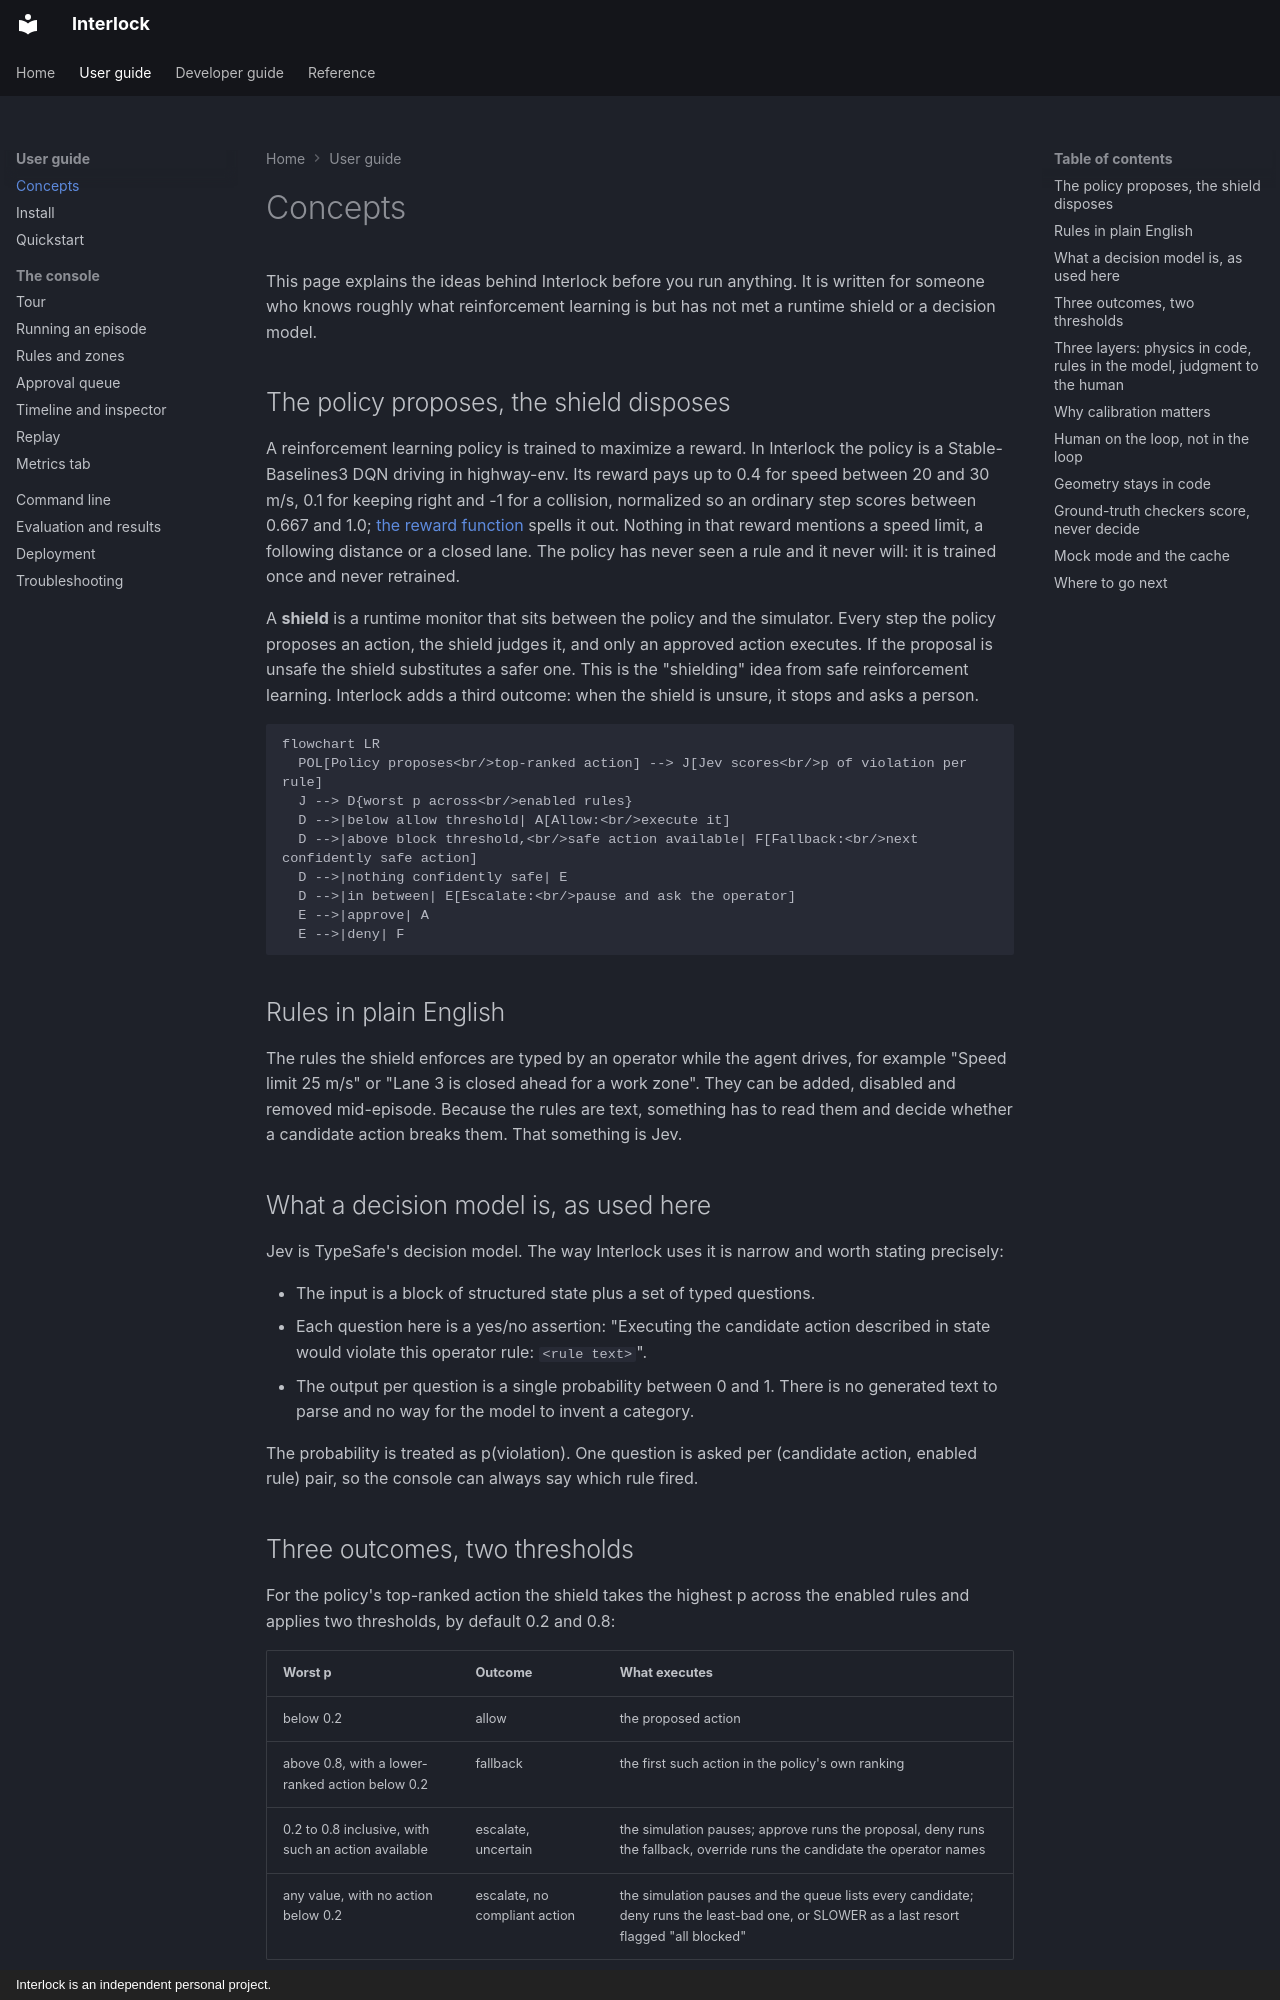

repository: sequenzia/Interlock · page: user-guide/concepts/index.html · generator: mkdocs · copyright: Interlock is an independent personal project.

# Concepts

This page explains the ideas behind Interlock before you run anything. It is written for someone who knows roughly what reinforcement learning is but has not met a runtime shield or a decision model.

## The policy proposes, the shield disposes

A reinforcement learning policy is trained to maximize a reward. In Interlock the policy is a Stable-Baselines3 DQN driving in highway-env. Its reward pays up to 0.4 for speed between 20 and 30 m/s, 0.1 for keeping right and -1 for a collision, normalized so an ordinary step scores between 0.667 and 1.0; [the reward function](../developer-guide/backend/training.md#the-reward-function) spells it out. Nothing in that reward mentions a speed limit, a following distance or a closed lane. The policy has never seen a rule and it never will: it is trained once and never retrained.

A **shield** is a runtime monitor that sits between the policy and the simulator. Every step the policy proposes an action, the shield judges it, and only an approved action executes. If the proposal is unsafe the shield substitutes a safer one. This is the "shielding" idea from safe reinforcement learning. Interlock adds a third outcome: when the shield is unsure, it stops and asks a person.

```mermaid
flowchart LR
  POL[Policy proposes<br/>top-ranked action] --> J[Jev scores<br/>p of violation per rule]
  J --> D{worst p across<br/>enabled rules}
  D -->|below allow threshold| A[Allow:<br/>execute it]
  D -->|above block threshold,<br/>safe action available| F[Fallback:<br/>next confidently safe action]
  D -->|nothing confidently safe| E
  D -->|in between| E[Escalate:<br/>pause and ask the operator]
  E -->|approve| A
  E -->|deny| F
```

## Rules in plain English

The rules the shield enforces are typed by an operator while the agent drives, for example "Speed limit 25 m/s" or "Lane 3 is closed ahead for a work zone". They can be added, disabled and removed mid-episode. Because the rules are text, something has to read them and decide whether a candidate action breaks them. That something is Jev.

## What a decision model is, as used here

Jev is TypeSafe's decision model. The way Interlock uses it is narrow and worth stating precisely:

- The input is a block of structured state plus a set of typed questions.
- Each question here is a yes/no assertion: "Executing the candidate action described in state would violate this operator rule: `<rule text>`".
- The output per question is a single probability between 0 and 1. There is no generated text to parse and no way for the model to invent a category.

The probability is treated as p(violation). One question is asked per (candidate action, enabled rule) pair, so the console can always say which rule fired.
